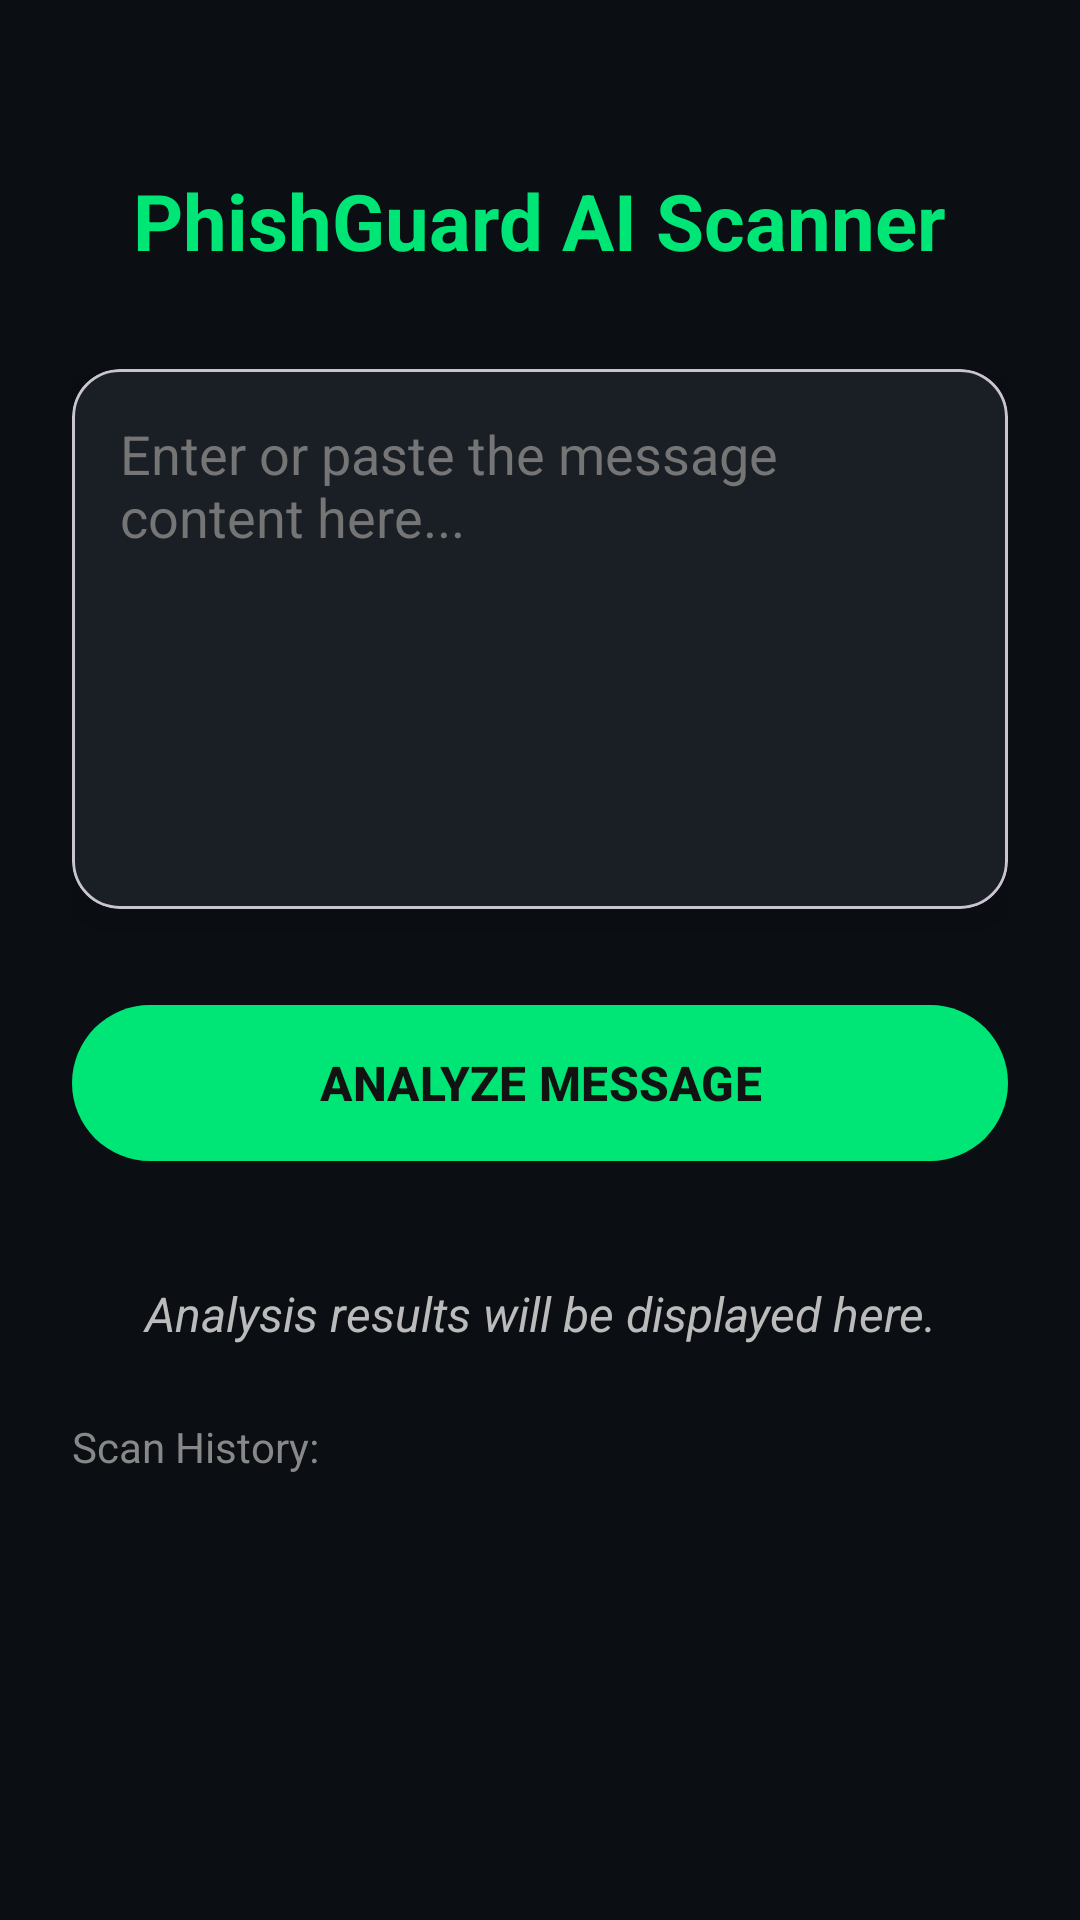

Produce the Android XML layout that renders to this screen, including the resource entries it uses.
<!-- AndroidManifest.xml: application theme Theme.PhishGuardApp -->
<!-- res/layout/activity_main.xml -->
<?xml version="1.0" encoding="utf-8"?>
<androidx.constraintlayout.widget.ConstraintLayout
    xmlns:android="http://schemas.android.com/apk/res/android"
    xmlns:app="http://schemas.android.com/apk/res-auto"
    android:layout_width="match_parent"
    android:layout_height="match_parent"
    android:background="#0B0F14"
    android:padding="24dp">

    
    <TextView
        android:id="@+id/tvTitle"
        android:layout_width="wrap_content"
        android:layout_height="wrap_content"
        android:text="PhishGuard AI Scanner"
        android:textSize="26sp"
        android:textStyle="bold"
        android:textColor="#00E676"
        app:layout_constraintTop_toTopOf="parent"
        app:layout_constraintStart_toStartOf="parent"
        app:layout_constraintEnd_toEndOf="parent"
        android:layout_marginTop="32dp"/>

    
    <com.google.android.material.card.MaterialCardView
        android:id="@+id/cardInput"
        android:layout_width="0dp"
        android:layout_height="wrap_content"
        app:cardCornerRadius="16dp"
        app:cardElevation="8dp"
        app:cardBackgroundColor="#1A1F25"
        app:layout_constraintTop_toBottomOf="@id/tvTitle"
        app:layout_constraintStart_toStartOf="parent"
        app:layout_constraintEnd_toEndOf="parent"
        android:layout_marginTop="32dp">

        <EditText
            android:id="@+id/etMessage"
            android:layout_width="match_parent"
            android:layout_height="180dp"
            android:hint="Enter or paste the message content here..."
            android:textColor="#FFFFFF"
            android:textColorHint="#757575"
            android:gravity="top"
            android:padding="16dp"
            android:background="@android:color/transparent"
            android:inputType="textMultiLine"
            android:scrollbars="vertical"/>
    </com.google.android.material.card.MaterialCardView>

    
    <com.google.android.material.button.MaterialButton
        android:id="@+id/btnScan"
        android:layout_width="0dp"
        android:layout_height="60dp"
        android:text="ANALYZE MESSAGE"
        android:textAllCaps="true"
        android:textSize="16sp"
        android:textStyle="bold"
        android:textColor="#121212"
        app:backgroundTint="#00E676"
        app:cornerRadius="30dp"
        app:layout_constraintTop_toBottomOf="@id/cardInput"
        app:layout_constraintStart_toStartOf="parent"
        app:layout_constraintEnd_toEndOf="parent"
        android:layout_marginTop="28dp"/>

    
    <ProgressBar
        android:id="@+id/progressLoading"
        android:layout_width="40dp"
        android:layout_height="40dp"
        android:visibility="gone"
        android:indeterminateTint="#00E676"
        app:layout_constraintTop_toBottomOf="@id/btnScan"
        app:layout_constraintStart_toStartOf="parent"
        app:layout_constraintEnd_toEndOf="parent"
        android:layout_marginTop="20dp"/>

    
    <ProgressBar
        android:id="@+id/progressRisk"
        style="?android:attr/progressBarStyleHorizontal"
        android:layout_width="0dp"
        android:layout_height="10dp"
        android:max="100"
        android:progress="0"
        android:visibility="gone"
        android:progressTint="#00E676"
        app:layout_constraintTop_toBottomOf="@id/progressLoading"
        app:layout_constraintStart_toStartOf="parent"
        app:layout_constraintEnd_toEndOf="parent"
        android:layout_marginTop="20dp"/>

    
    <TextView
        android:id="@+id/tvRiskPercent"
        android:layout_width="wrap_content"
        android:layout_height="wrap_content"
        android:text="Risk Level: 0%"
        android:textColor="#BBBBBB"
        android:textSize="14sp"
        android:visibility="gone"
        app:layout_constraintTop_toBottomOf="@id/progressRisk"
        app:layout_constraintStart_toStartOf="parent"
        app:layout_constraintEnd_toEndOf="parent"
        android:layout_marginTop="8dp"/>

    
    <TextView
        android:id="@+id/tvResult"
        android:layout_width="0dp"
        android:layout_height="wrap_content"
        android:text="Analysis results will be displayed here."
        android:textSize="16sp"
        android:textAlignment="center"
        android:textStyle="italic"
        android:textColor="#BBBBBB"
        app:layout_constraintTop_toBottomOf="@id/tvRiskPercent"
        app:layout_constraintStart_toStartOf="parent"
        app:layout_constraintEnd_toEndOf="parent"
        android:layout_marginTop="36dp"/>

    
    <TextView
        android:id="@+id/tvHistory"
        android:layout_width="0dp"
        android:layout_height="wrap_content"
        android:text="Scan History:"
        android:textColor="#888888"
        android:textSize="14sp"
        app:layout_constraintTop_toBottomOf="@id/tvResult"
        app:layout_constraintStart_toStartOf="parent"
        app:layout_constraintEnd_toEndOf="parent"
        android:layout_marginTop="24dp"/>

</androidx.constraintlayout.widget.ConstraintLayout>
<!-- resources referenced by this layout -->
<resources>
  <style name="Theme.PhishGuardApp" parent="Base.Theme.PhishGuardApp" />
  <style name="Base.Theme.PhishGuardApp" parent="Theme.Material3.DayNight.NoActionBar">
          
          
      </style>
</resources>
